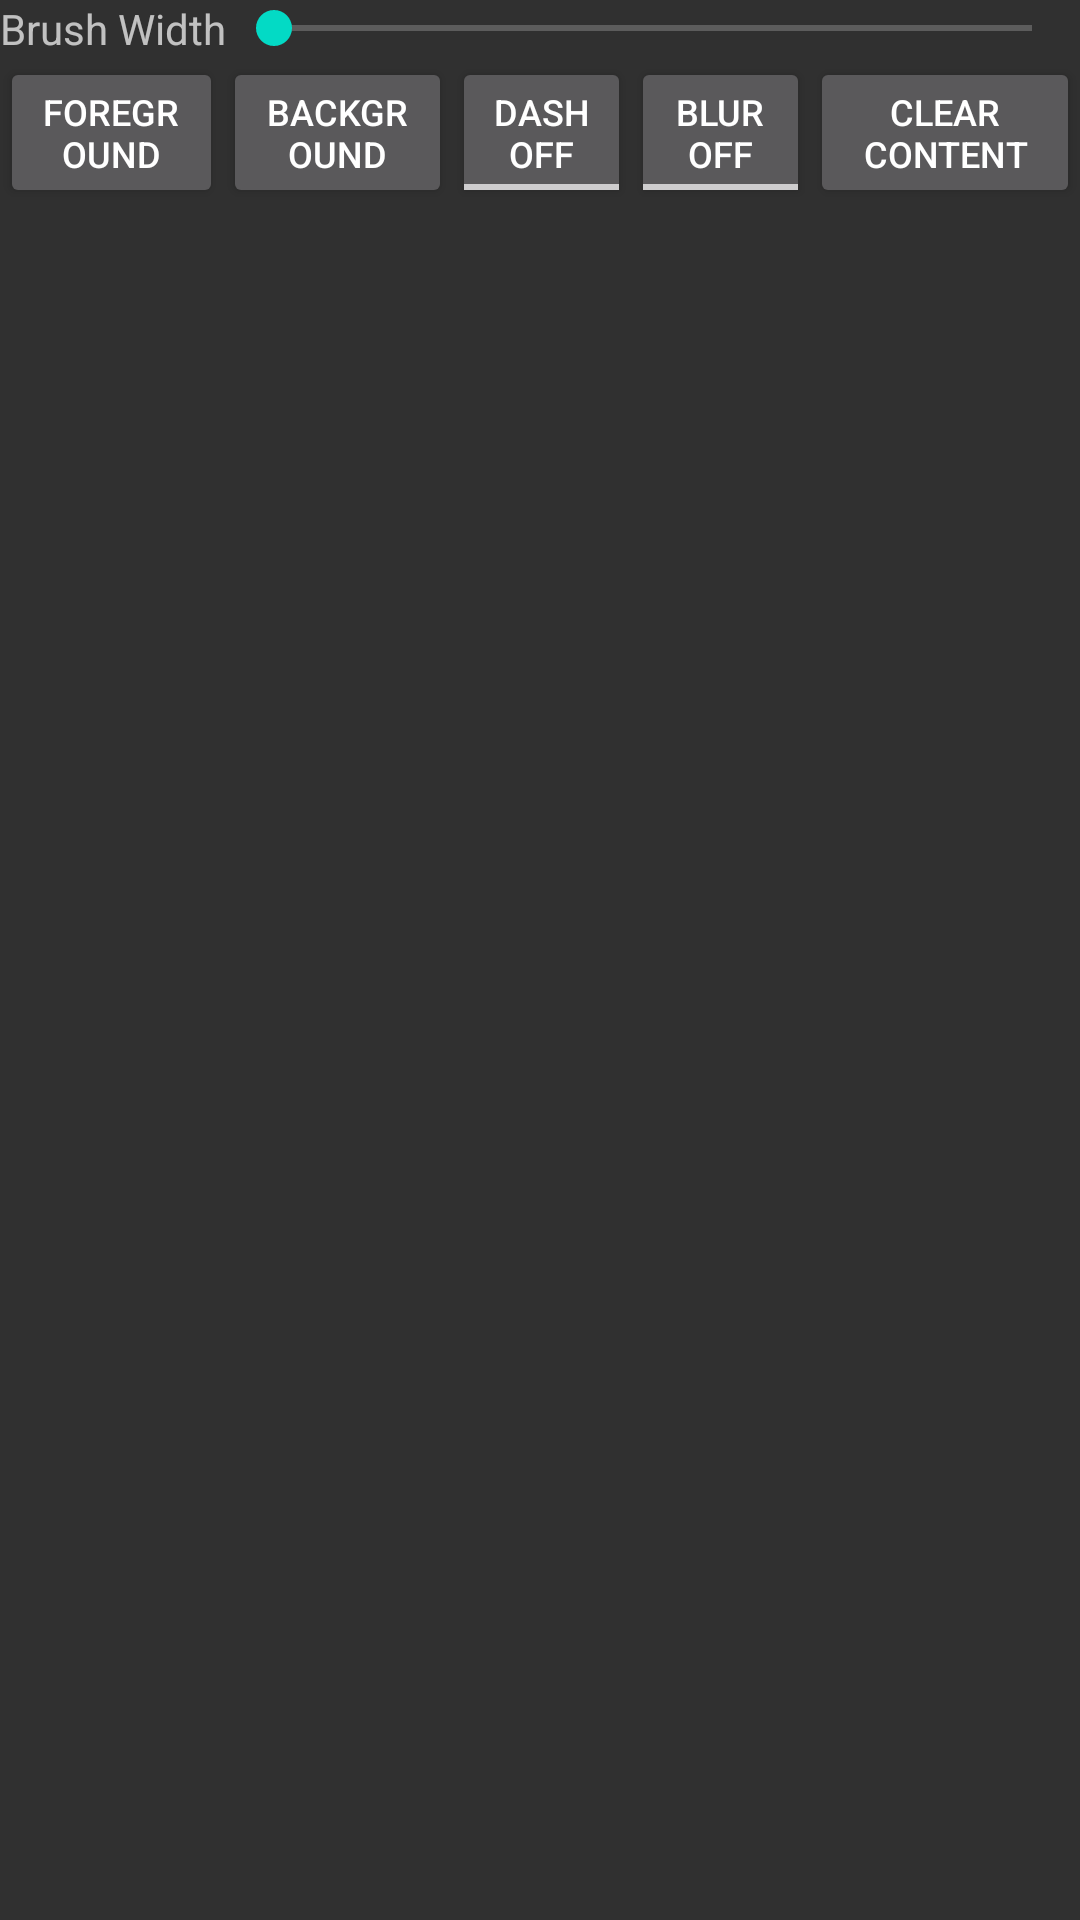

The Android layout XML behind this screen, and the referenced resources:
<!-- AndroidManifest.xml: application theme AppTheme -->
<!-- res/layout/fragment_main_menu.xml -->
<?xml version="1.0" encoding="utf-8"?>
<LinearLayout xmlns:android="http://schemas.android.com/apk/res/android"
    xmlns:tools="http://schemas.android.com/tools"
    android:layout_width="match_parent"
    android:layout_height="wrap_content"
    android:orientation="vertical"
    tools:context=".MainMenuFragment">

    <LinearLayout
        android:layout_width="match_parent"
        android:layout_height="wrap_content"
        android:orientation="horizontal">

        <TextView
            android:id="@+id/textView"
            android:layout_width="wrap_content"
            android:layout_height="wrap_content"
            android:text="@string/brush_width" />

        <SeekBar
            android:id="@+id/brush_width"
            android:layout_width="0dp"
            android:layout_height="match_parent"
            android:layout_weight="1" />

    </LinearLayout>

    <LinearLayout
        android:layout_width="match_parent"
        android:layout_height="wrap_content"
        android:orientation="horizontal">

        <Button
            android:id="@+id/foreground"
            android:layout_width="wrap_content"
            android:layout_height="wrap_content"
            android:layout_weight="1"
            android:text="@string/foreground"
            android:textSize="12sp" />

        <Button
            android:id="@+id/background"
            android:layout_width="wrap_content"
            android:layout_height="wrap_content"
            android:layout_weight="1"
            android:text="@string/background"
            android:textSize="12sp" />

        <ToggleButton
            android:id="@+id/dash"
            android:layout_width="wrap_content"
            android:layout_height="wrap_content"
            android:layout_weight="1"
            android:textOff="@string/dash_off"
            android:textOn="@string/dash_on"
            android:textSize="12sp" />

        <ToggleButton
            android:id="@+id/blur"
            android:layout_width="wrap_content"
            android:layout_height="wrap_content"
            android:layout_weight="1"
            android:textOff="@string/blur_off"
            android:textOn="@string/blur_on"
            android:textSize="12sp" />

        <Button
            android:id="@+id/clear"
            android:layout_width="wrap_content"
            android:layout_height="wrap_content"
            android:layout_weight="1"
            android:text="@string/clear_content"
            android:textSize="12sp" />

    </LinearLayout>

</LinearLayout>
<!-- resources referenced by this layout -->
<resources>
  <string name="background">Background</string>
  <string name="blur_off">Blur Off</string>
  <string name="blur_on">Blur On</string>
  <string name="brush_width">Brush Width</string>
  <string name="clear_content">Clear Content</string>
  <string name="dash_off">Dash Off</string>
  <string name="dash_on">Dash On</string>
  <string name="foreground">Foreground</string>
  <style name="AppTheme" parent="Theme.AppCompat.NoActionBar">
          <item name="colorPrimary">@color/colorPrimary</item>
          <item name="colorAccent">@color/colorAccent</item>
  
      </style>
  <!-- not gathered from this repository: default colours our renderer supplied (Android Studio template values) -->
  <color name="colorPrimary">#FF6200EE</color>
  <color name="colorAccent">#FF03DAC5</color>
</resources>
